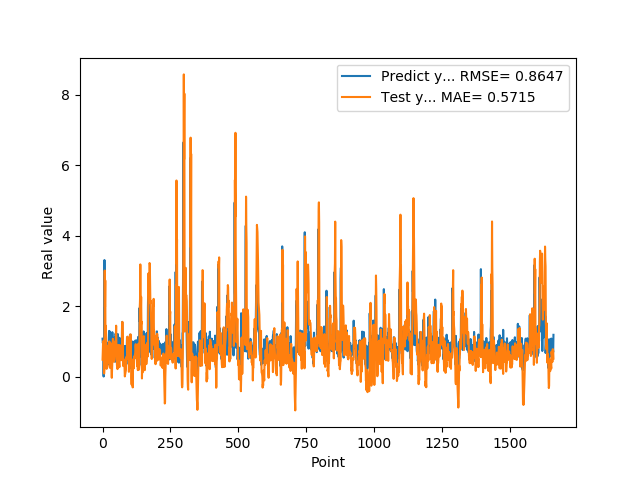

The table this chart was drawn from, first rows:
1.074290990829999792e+00, 4.792950332912791489e-01
9.521890282630000035e-01, 7.054650116304795882e-01
9.879170060160000766e-01, 9.595360477383511055e-01
1.011654973029999960e+00, 1.006622039879564445e+00
0.000000000000000000e+00, 1.015691199645962328e+00
7.643579840659999736e-01, 1.222918540956641070e-01
7.788103222849999119e-01, 8.506488018213759217e-02
3.306220054629999794e+00, 1.890589416485719265e-01
1.055441975589999970e+00, 3.008135332135222217e+00
7.543110251430000801e-01, 1.973656377436709519e+00
7.915459871289999283e-01, 2.728061288472199308e+00
1.409499049189999909e+00, 5.511988456894625354e-01
8.875439763070001042e-01, 1.441563534671689961e+00
6.401469707490000660e-01, 1.171195957070430893e+00
5.082880258560000808e-01, 8.833362008559895173e-01
8.640019893649999450e-01, 2.186098260739275934e-01
5.725920200349999822e-01, 4.844906890679189782e-01
8.469420075419999971e-01, 2.853952071416065439e-01
9.181020259860001032e-01, 4.780806445830346751e-01
7.976629734039999420e-01, 5.477783142055453469e-01
9.608020186419998776e-01, 7.350602987538061850e-01
9.555831551549999192e-01, 7.698958129091636460e-01
3.470349907879999862e-01, 8.829804857909977489e-01
9.546210169789999256e-01, 3.861308600695271265e-01
1.293938040730000072e+00, 4.935634442955749712e-01
5.251880288119999962e-01, 9.964576138369044545e-01
4.773890078070000542e-01, 8.117686778294614935e-01
1.275226235389999907e+00, 2.480751360284792206e-01
8.723750114439999814e-01, 6.964809600048501581e-01
8.355640172959999390e-01, 9.486162277923745334e-01
7.321749925609999377e-01, 9.198955963117116941e-01
7.640249729160000225e-01, 5.014068621187409702e-01
4.072830080990000323e-01, 6.429401384434932920e-01
4.752210080619999610e-01, 1.598630012324431526e-01
8.781340122220000488e-01, -3.639727426767784546e-02
7.414129972460000717e-01, 2.012930504784533059e-01
1.258002042770000051e+00, 4.197719235852994668e-01
1.069700956339999953e+00, 9.569285203853219457e-01
7.274609804150000691e-01, 1.071243075442566584e+00
7.892770171170000459e-01, 1.030799695314311926e+00
6.237750053410000550e-01, 6.721465198130217589e-01
6.914690136910000007e-01, 4.733761421089873189e-01
8.557710051540000640e-01, 4.208868462100349706e-01
7.093830108640000187e-01, 4.593438382834996725e-01
1.014547944070000041e+00, 4.923125802487771652e-01
1.115731000900000103e+00, 7.375230794490114095e-01
4.182830154900000208e-01, 9.913057951655561695e-01
1.002280950550000105e+00, 5.909625372941085253e-01
1.218860983849999968e+00, 6.737102633288413189e-01
1.143296003339999922e+00, 9.999523650193782309e-01
6.528189778330000248e-01, 1.443082529595276498e+00
6.746559739110000731e-01, 8.501455929278620705e-01
6.009536385540000802e-01, 6.130268067454730518e-01
6.694570183749999348e-01, 3.118677412367735768e-01
6.538079977039999990e-01, 3.334833790738664372e-01
7.814120054240000224e-01, 2.105127547846713798e-01
1.206303954120000022e+00, 3.712969741384614109e-01
8.469259738919999725e-01, 8.597278868045931111e-01
8.286409974099999687e-01, 8.969151401538999480e-01
6.482390165329999787e-01, 8.795035384667749812e-01
5.623700022700000023e-01, 4.827300331450271043e-01
... 1,599 more rows
